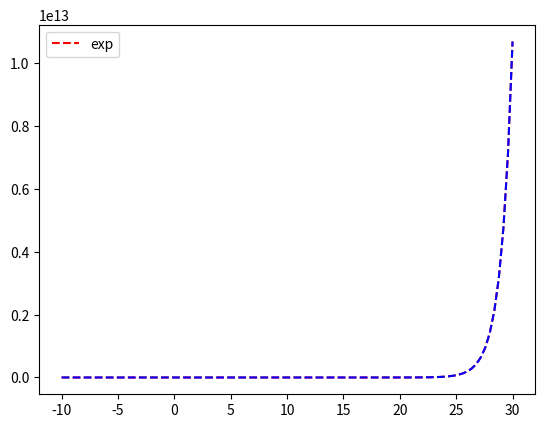

Source code (Python):
import matplotlib.pyplot as plt
import numpy as np

leftRange = -10
rigthRange = 30
accuracy = 100

x = np.linspace(leftRange, rigthRange, num = accuracy)
y_exp = np.exp(x)

plt.plot(x, y_exp, color = 'red', linestyle = '--') # Linea della legenda
plt.plot(x, y_exp, color = 'blue', linestyle = '--')     # Linea del grafico

plt.legend(['exp'])

plt.show()
